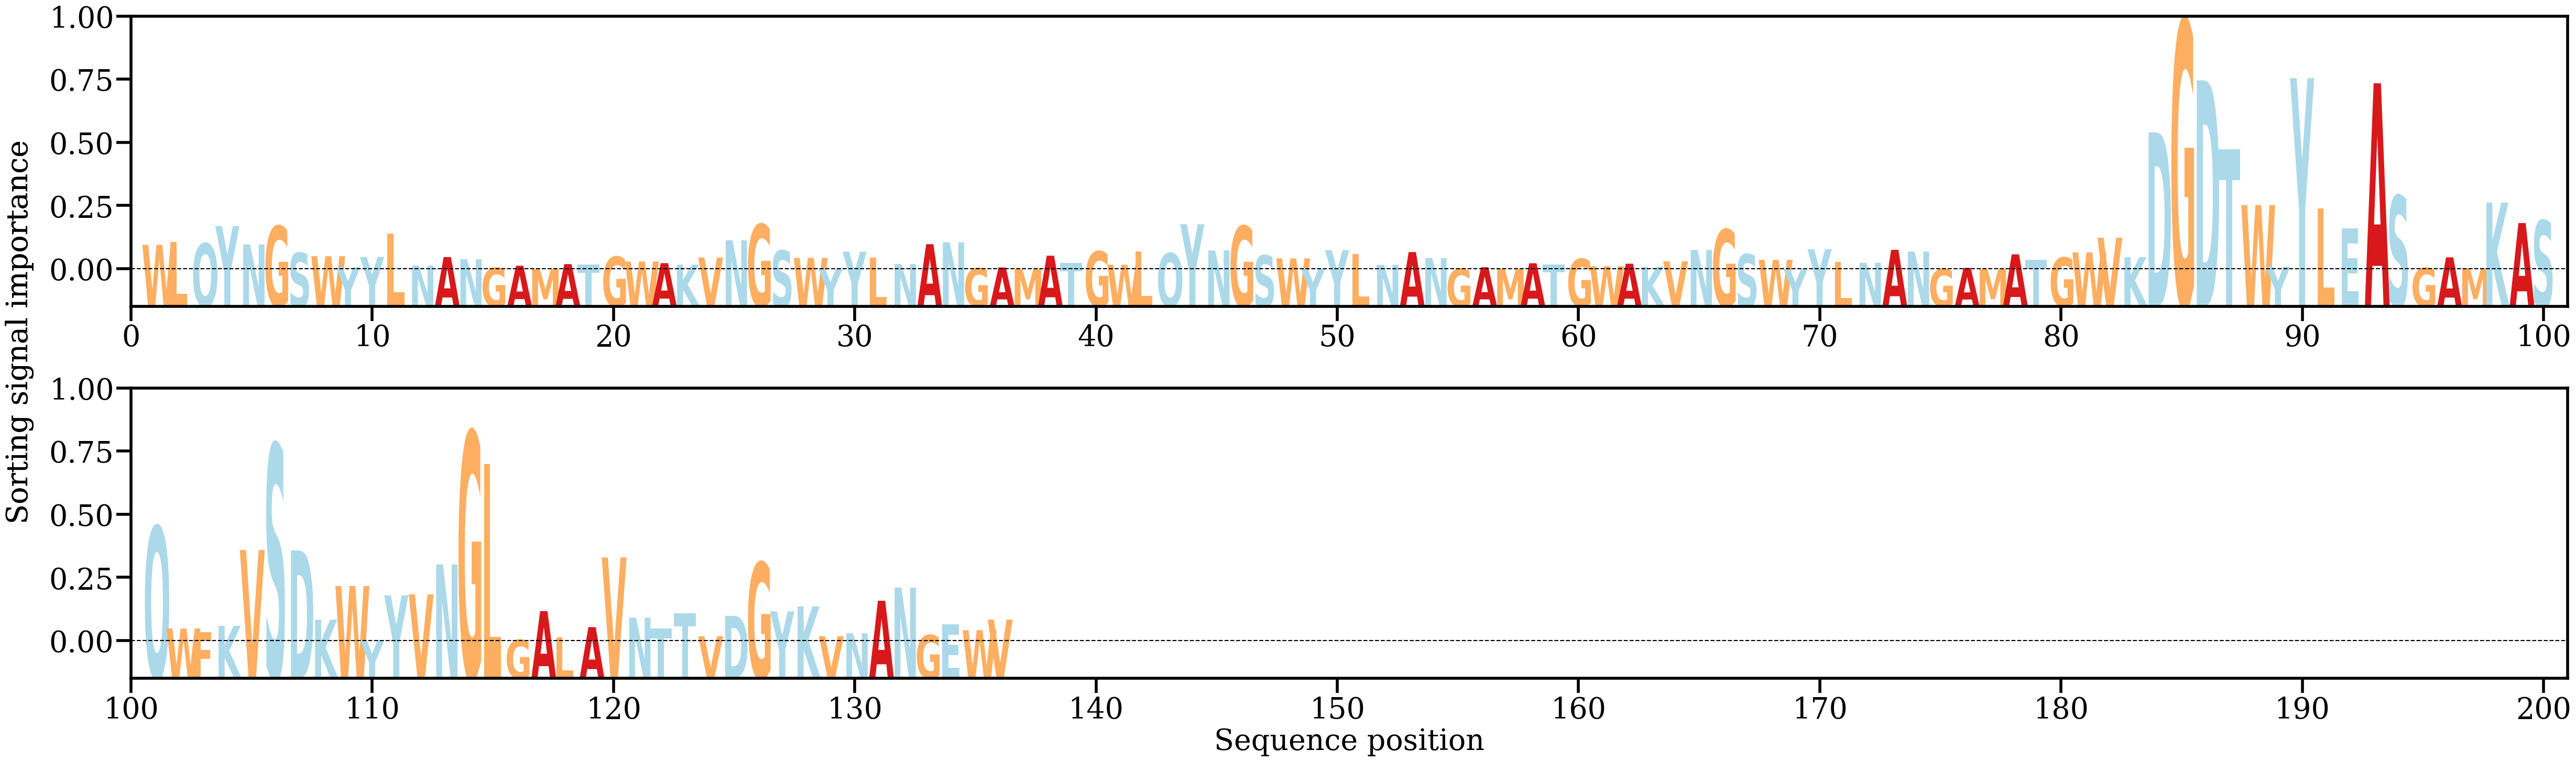

Data behind this chart, as committed beside it:
AA, Alpha
W, [0.00569235]
L, [0.00638781]
Q, [0.0060202]
Y, [0.0100016]
N, [0.0058071]
G, [0.01000495]
S, [0.00386941]
W, [0.00309863]
Y, [0.00059734]
Y, [0.0029261]
L, [0.00828006]
N, [0.00094949]
A, [0.00290454]
N, [0.00239921]
G, [0.00044049]
A, [0.00092511]
M, [0.00015453]
A, [0.00128954]
T, [0.00119238]
G, [0.00298241]
W, [0.00188482]
A, [0.00150996]
K, [0.00116794]
V, [0.00279514]
N, [0.00674761]
G, [0.01038944]
S, [0.0043908]
W, [0.00271858]
Y, [0.00021421]
Y, [0.00413966]
L, [0.00270238]
N, [0.00130829]
A, [0.00584789]
N, [0.00628414]
G, [0.00036764]
A, [0.00051885]
M, [0.0001498]
A, [0.00321513]
T, [0.0016047]
G, [0.00421925]
W, [0.00114904]
L, [0.00421716]
Q, [0.00379409]
Y, [0.01041272]
N, [0.00441493]
G, [0.01000712]
S, [0.00327531]
W, [0.00259752]
Y, [0.00023129]
Y, [0.00448674]
L, [0.003573]
N, [0.00112268]
A, [0.00404417]
N, [0.00268779]
G, [0.00019141]
A, [0.00057611]
M, [0.0001711]
A, [0.00148518]
T, [0.00124818]
G, [0.00247601]
... 76 more rows
